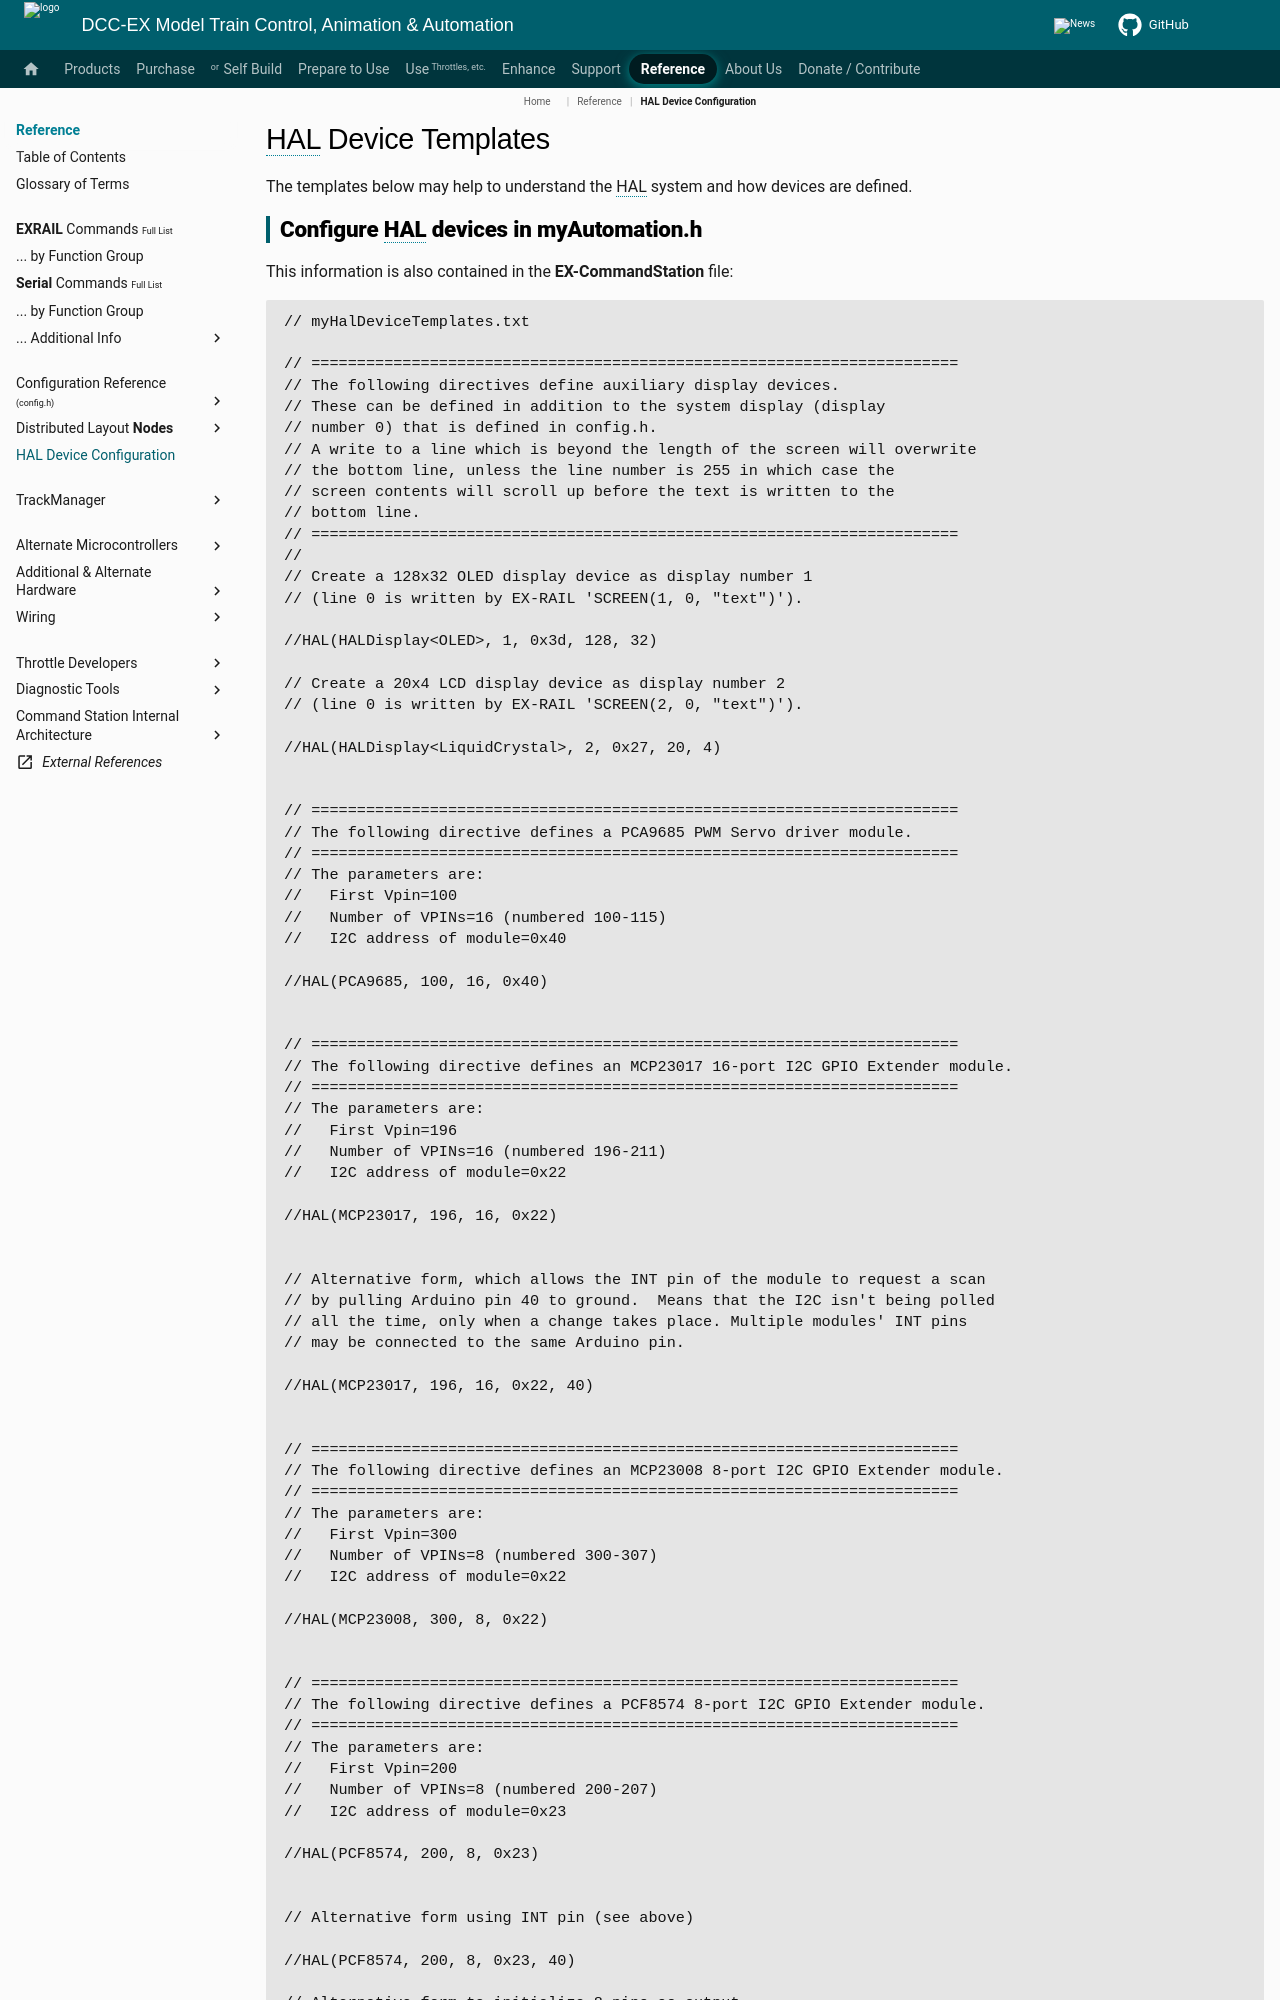

repository: DCC-EX/mkdocs-test · page: reference/hardware/hal/hal-device-templates/index.html · generator: mkdocs

---
hide:
  - toc
---

# HAL Device Templates

The templates below may help to understand the HAL system and how devices are defined.

## Configure HAL devices in myAutomation.h

This information is also contained in the **EX-CommandStation** file:

```text
// myHalDeviceTemplates.txt

// =======================================================================
// The following directives define auxiliary display devices.
// These can be defined in addition to the system display (display
// number 0) that is defined in config.h.
// A write to a line which is beyond the length of the screen will overwrite
// the bottom line, unless the line number is 255 in which case the
// screen contents will scroll up before the text is written to the
// bottom line.
// =======================================================================
//
// Create a 128x32 OLED display device as display number 1
// (line 0 is written by EX-RAIL 'SCREEN(1, 0, "text")').

//HAL(HALDisplay<OLED>, 1, 0x3d, 128, 32)

// Create a 20x4 LCD display device as display number 2
// (line 0 is written by EX-RAIL 'SCREEN(2, 0, "text")').

//HAL(HALDisplay<LiquidCrystal>, 2, 0x27, 20, 4)


// =======================================================================
// The following directive defines a PCA9685 PWM Servo driver module.
// =======================================================================
// The parameters are:
//   First Vpin=100
//   Number of VPINs=16 (numbered 100-115)
//   I2C address of module=0x40

//HAL(PCA9685, 100, 16, 0x40)


// =======================================================================
// The following directive defines an MCP23017 16-port I2C GPIO Extender module.
// =======================================================================
// The parameters are:
//   First Vpin=196
//   Number of VPINs=16 (numbered 196-211)
//   I2C address of module=0x22

//HAL(MCP23017, 196, 16, 0x22)


// Alternative form, which allows the INT pin of the module to request a scan
// by pulling Arduino pin 40 to ground.  Means that the I2C isn't being polled
// all the time, only when a change takes place. Multiple modules' INT pins
// may be connected to the same Arduino pin.

//HAL(MCP23017, 196, 16, 0x22, 40)


// =======================================================================
// The following directive defines an MCP23008 8-port I2C GPIO Extender module.
// =======================================================================
// The parameters are:
//   First Vpin=300
//   Number of VPINs=8 (numbered 300-307)
//   I2C address of module=0x22

//HAL(MCP23008, 300, 8, 0x22)


// =======================================================================
// The following directive defines a PCF8574 8-port I2C GPIO Extender module.
// =======================================================================
// The parameters are:
//   First Vpin=200
//   Number of VPINs=8 (numbered 200-207)
//   I2C address of module=0x23

//HAL(PCF8574, 200, 8, 0x23)


// Alternative form using INT pin (see above)

//HAL(PCF8574, 200, 8, 0x23, 40)

// Alternative form to initialize 8 pins as output
//  INT pin -1, when INT is not used

//HAL(PCF8574, 200, 8, 0x23, -1, 255)  8 pins High
//HAL(PCF8574, 200, 8, 0x23, -1, 0)    8 pins Low
//HAL(PCF8574, 200, 8, 0x23, -1, 0b11000010)
//                       pins listed sequentially from 7 to 0
